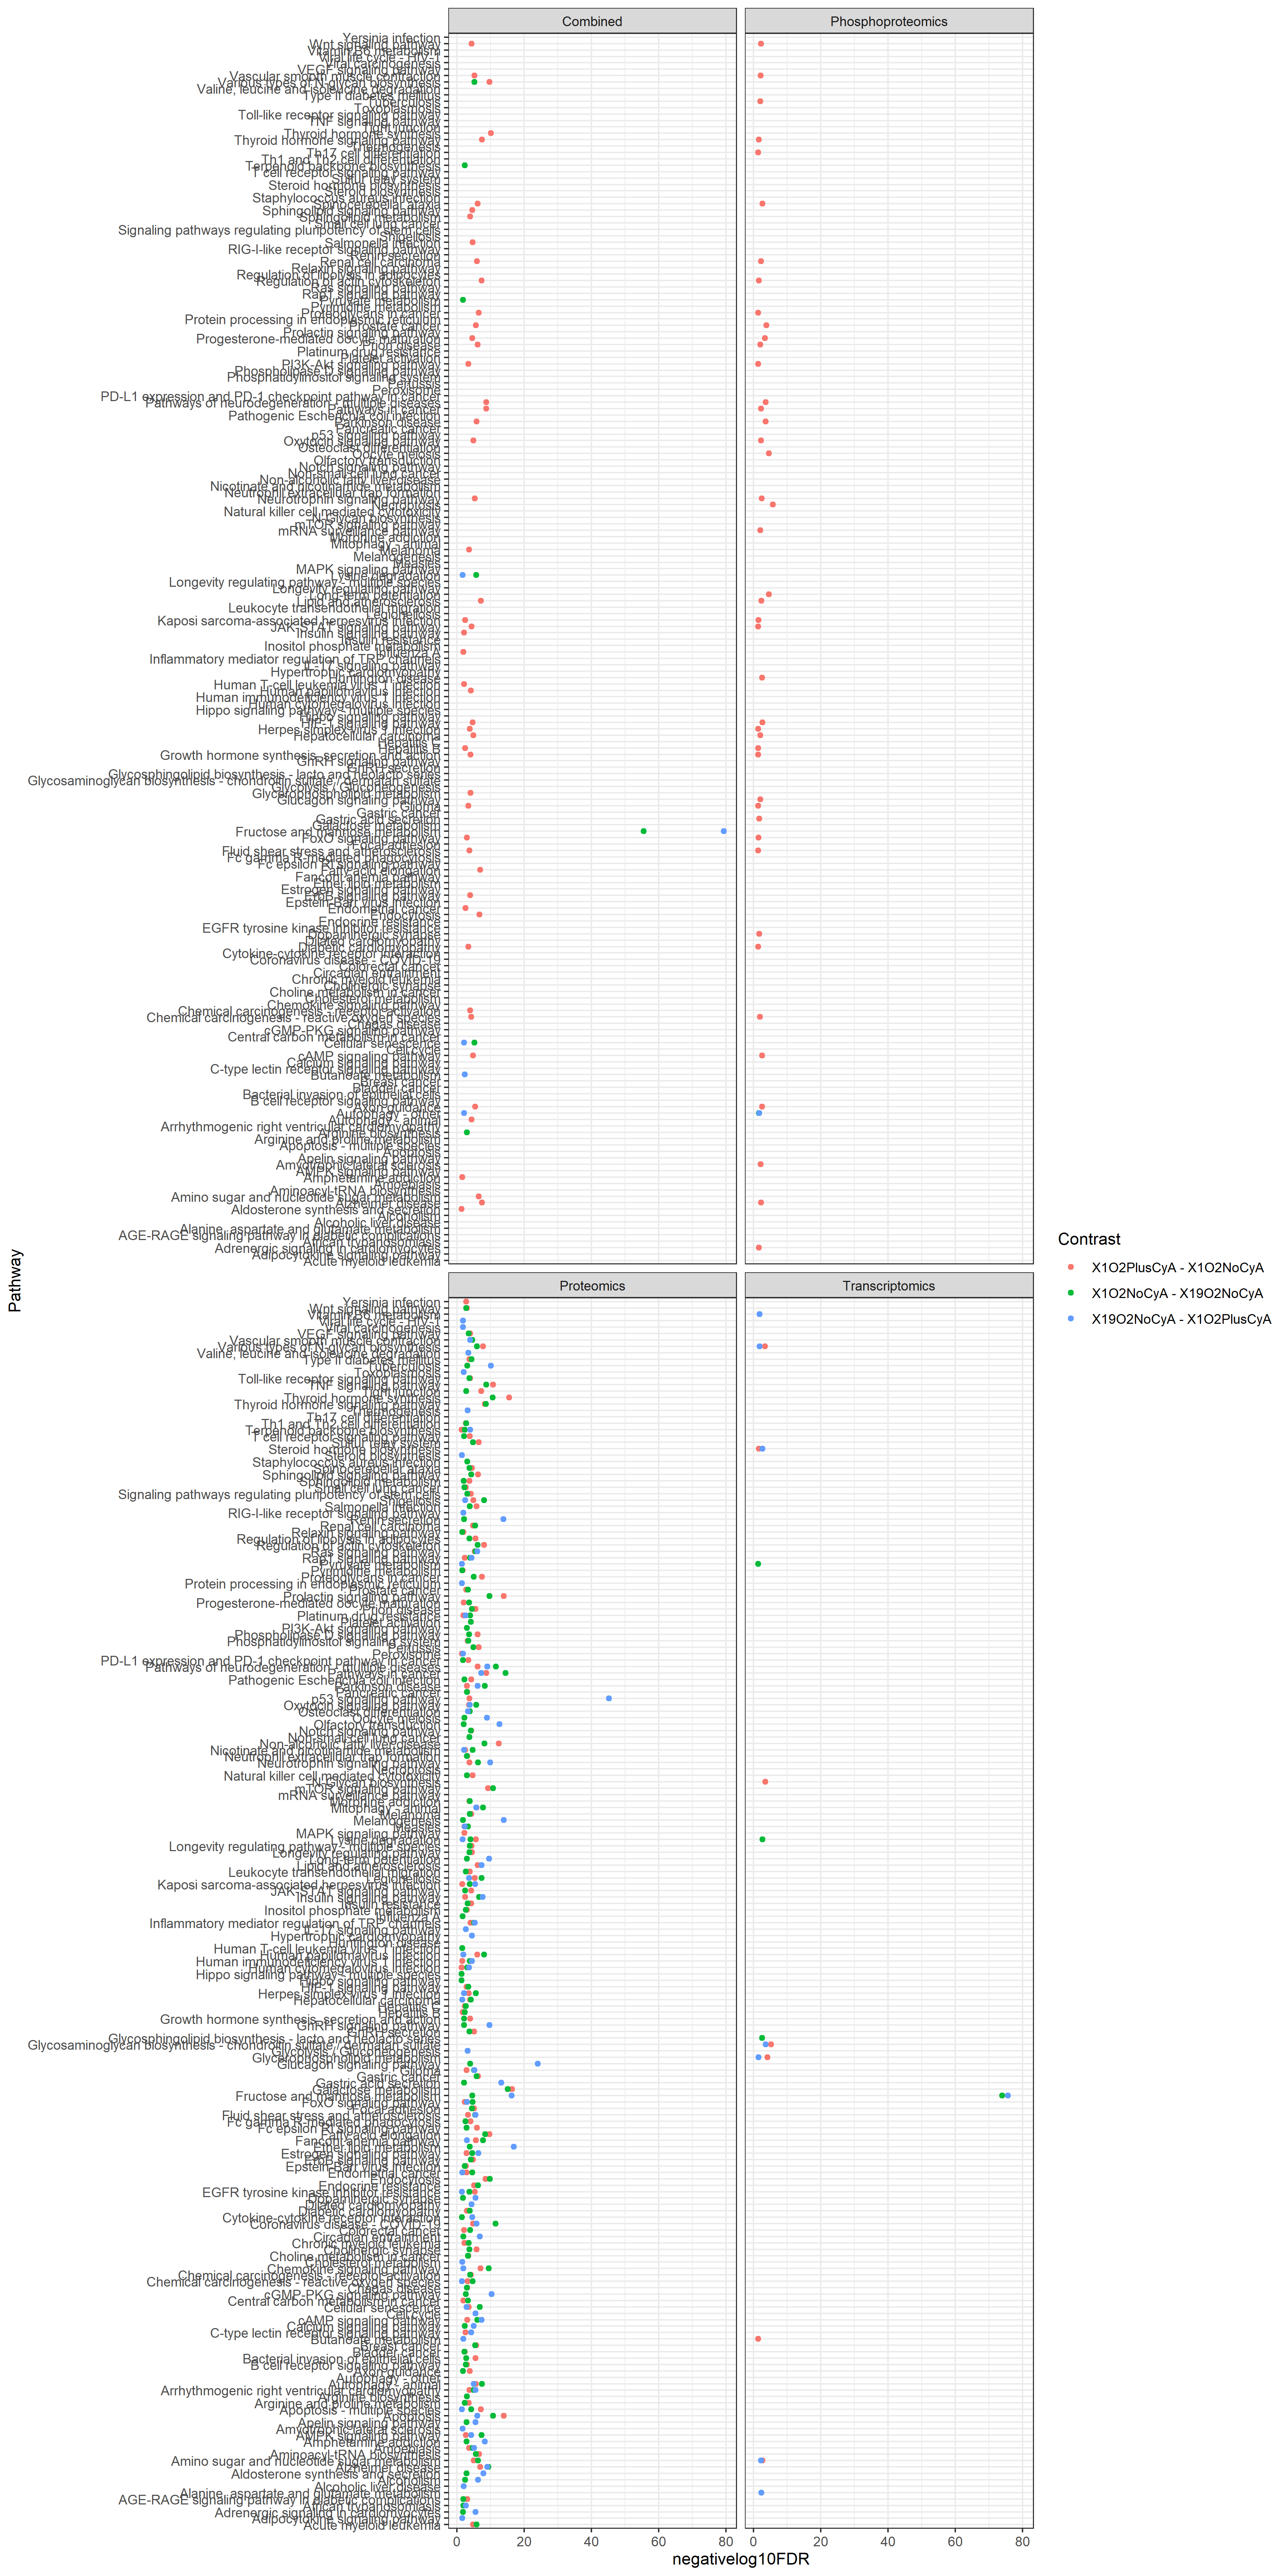

Values plotted in this chart, from the file beside it:
, Contrast, Pathway, FDR, Method, negativelog10FDR
1, X1O2PlusCyA - X1O2NoCyA, Hepatocellular carcinoma, 0.0001144, Proteomics, 3.942
5, X1O2PlusCyA - X1O2NoCyA, Melanoma, 5.88535372305823e-05, Proteomics, 4.23
9, X1O2PlusCyA - X1O2NoCyA, C-type lectin receptor signaling pathway, 0.002704, Proteomics, 2.568
10, X1O2PlusCyA - X1O2NoCyA, Acute myeloid leukemia, 1.48282148399948e-05, Proteomics, 4.829
13, X1O2PlusCyA - X1O2NoCyA, Non-small cell lung cancer, 0.0001744, Proteomics, 3.758
16, X1O2PlusCyA - X1O2NoCyA, HIF-1 signaling pathway, 0.001449, Proteomics, 2.839
18, X1O2PlusCyA - X1O2NoCyA, Parkinson disease, 0.0009539, Proteomics, 3.02
19, X1O2PlusCyA - X1O2NoCyA, Amoebiasis, 0.0002283, Proteomics, 3.641
23, X1O2PlusCyA - X1O2NoCyA, Wnt signaling pathway, 0.0009964, Proteomics, 3.002
29, X1O2PlusCyA - X1O2NoCyA, Fc epsilon RI signaling pathway, 1.23649816555249e-06, Proteomics, 5.908
30, X1O2PlusCyA - X1O2NoCyA, GnRH secretion, 8.27370687603083e-06, Proteomics, 5.082
32, X1O2PlusCyA - X1O2NoCyA, T cell receptor signaling pathway, 0.0001634, Proteomics, 3.787
33, X1O2PlusCyA - X1O2NoCyA, Lysine degradation, 2.2084831168951e-06, Proteomics, 5.656
34, X1O2PlusCyA - X1O2NoCyA, Phosphatidylinositol signaling system, 0.0006211, Proteomics, 3.207
37, X1O2PlusCyA - X1O2NoCyA, Epstein-Barr virus infection, 0.002359, Proteomics, 2.627
38, X1O2PlusCyA - X1O2NoCyA, Terpenoid backbone biosynthesis, 0.04086, Proteomics, 1.389
39, X1O2PlusCyA - X1O2NoCyA, cAMP signaling pathway, 0.0007471, Proteomics, 3.127
40, X1O2PlusCyA - X1O2NoCyA, FoxO signaling pathway, 0.004543, Proteomics, 2.343
41, X1O2PlusCyA - X1O2NoCyA, Amino sugar and nucleotide sugar metabol…, 1.09039116821768e-05, Proteomics, 4.962
44, X1O2PlusCyA - X1O2NoCyA, Relaxin signaling pathway, 0.01231, Proteomics, 1.91
45, X1O2PlusCyA - X1O2NoCyA, VEGF signaling pathway, 0.0001284, Proteomics, 3.891
46, X1O2PlusCyA - X1O2NoCyA, Endometrial cancer, 0.001405, Proteomics, 2.852
49, X1O2PlusCyA - X1O2NoCyA, Chronic myeloid leukemia, 0.00666, Proteomics, 2.177
50, X1O2PlusCyA - X1O2NoCyA, PD-L1 expression and PD-1 checkpoint pat…, 0.0003956, Proteomics, 3.403
51, X1O2PlusCyA - X1O2NoCyA, Chemical carcinogenesis - receptor activ…, 6.69411014925611e-05, Proteomics, 4.174
52, X1O2PlusCyA - X1O2NoCyA, Fluid shear stress and atherosclerosis, 0.0005147, Proteomics, 3.288
54, X1O2PlusCyA - X1O2NoCyA, Insulin resistance, 6.15906652443399e-05, Proteomics, 4.21
58, X1O2PlusCyA - X1O2NoCyA, Fatty acid elongation, 2.26221219703885e-10, Proteomics, 9.645
61, X1O2PlusCyA - X1O2NoCyA, Non-alcoholic fatty liver disease, 3.74409759791189e-13, Proteomics, 12.43
62, X1O2PlusCyA - X1O2NoCyA, Small cell lung cancer, 0.002003, Proteomics, 2.698
63, X1O2PlusCyA - X1O2NoCyA, p53 signaling pathway, 0.000213, Proteomics, 3.672
64, X1O2PlusCyA - X1O2NoCyA, Morphine addiction, 0.0001884, Proteomics, 3.725
66, X1O2PlusCyA - X1O2NoCyA, Salmonella infection, 1.33145926225838e-06, Proteomics, 5.876
68, X1O2PlusCyA - X1O2NoCyA, Th1 and Th2 cell differentiation, 0.00199, Proteomics, 2.701
70, X1O2PlusCyA - X1O2NoCyA, AGE-RAGE signaling pathway in diabetic c…, 0.0008107, Proteomics, 3.091
74, X1O2PlusCyA - X1O2NoCyA, Human immunodeficiency virus 1 infection, 0.02275, Proteomics, 1.643
75, X1O2PlusCyA - X1O2NoCyA, Hepatitis C, 0.004561, Proteomics, 2.341
77, X1O2PlusCyA - X1O2NoCyA, Fc gamma R-mediated phagocytosis, 9.14666040293388e-05, Proteomics, 4.039
80, X1O2PlusCyA - X1O2NoCyA, Hepatitis B, 0.01813, Proteomics, 1.742
83, X1O2PlusCyA - X1O2NoCyA, Pancreatic cancer, 0.0007727, Proteomics, 3.112
84, X1O2PlusCyA - X1O2NoCyA, Renal cell carcinoma, 1.48282148399948e-05, Proteomics, 4.829
86, X1O2PlusCyA - X1O2NoCyA, Influenza A, 0.02108, Proteomics, 1.676
87, X1O2PlusCyA - X1O2NoCyA, Peroxisome, 0.03332, Proteomics, 1.477
88, X1O2PlusCyA - X1O2NoCyA, Sulfur relay system, 3.23550868675093e-07, Proteomics, 6.49
89, X1O2PlusCyA - X1O2NoCyA, Kaposi sarcoma-associated herpesvirus in…, 0.02275, Proteomics, 1.643
90, X1O2PlusCyA - X1O2NoCyA, Inositol phosphate metabolism, 0.001012, Proteomics, 2.995
91, X1O2PlusCyA - X1O2NoCyA, Growth hormone synthesis, secretion and …, 0.0001192, Proteomics, 3.924
92, X1O2PlusCyA - X1O2NoCyA, Pyrimidine metabolism, 0.02175, Proteomics, 1.663
93, X1O2PlusCyA - X1O2NoCyA, Pathways in cancer, 2.04962144899418e-09, Proteomics, 8.688
95, X1O2PlusCyA - X1O2NoCyA, mTOR signaling pathway, 5.17195411441482e-10, Proteomics, 9.286
97, X1O2PlusCyA - X1O2NoCyA, Inflammatory mediator regulation of TRP …, 0.0001012, Proteomics, 3.995
98, X1O2PlusCyA - X1O2NoCyA, Mitophagy - animal, 1.53504045587152e-06, Proteomics, 5.814
100, X1O2PlusCyA - X1O2NoCyA, Glycerophospholipid metabolism, 0.05964, Proteomics, 1.224
101, X1O2PlusCyA - X1O2NoCyA, Arginine biosynthesis, 0.001115, Proteomics, 2.953
102, X1O2PlusCyA - X1O2NoCyA, Herpes simplex virus 1 infection, 0.0002782, Proteomics, 3.556
104, X1O2PlusCyA - X1O2NoCyA, Arrhythmogenic right ventricular cardiom…, 0.0001774, Proteomics, 3.751
107, X1O2PlusCyA - X1O2NoCyA, Measles, 0.005778, Proteomics, 2.238
113, X1O2PlusCyA - X1O2NoCyA, Alzheimer disease, 1.28116941958644e-07, Proteomics, 6.892
114, X1O2PlusCyA - X1O2NoCyA, Amphetamine addiction, 0.05923, Proteomics, 1.227
116, X1O2PlusCyA - X1O2NoCyA, Glycerolipid metabolism, 0.05391, Proteomics, 1.268
... 1,224 more rows
